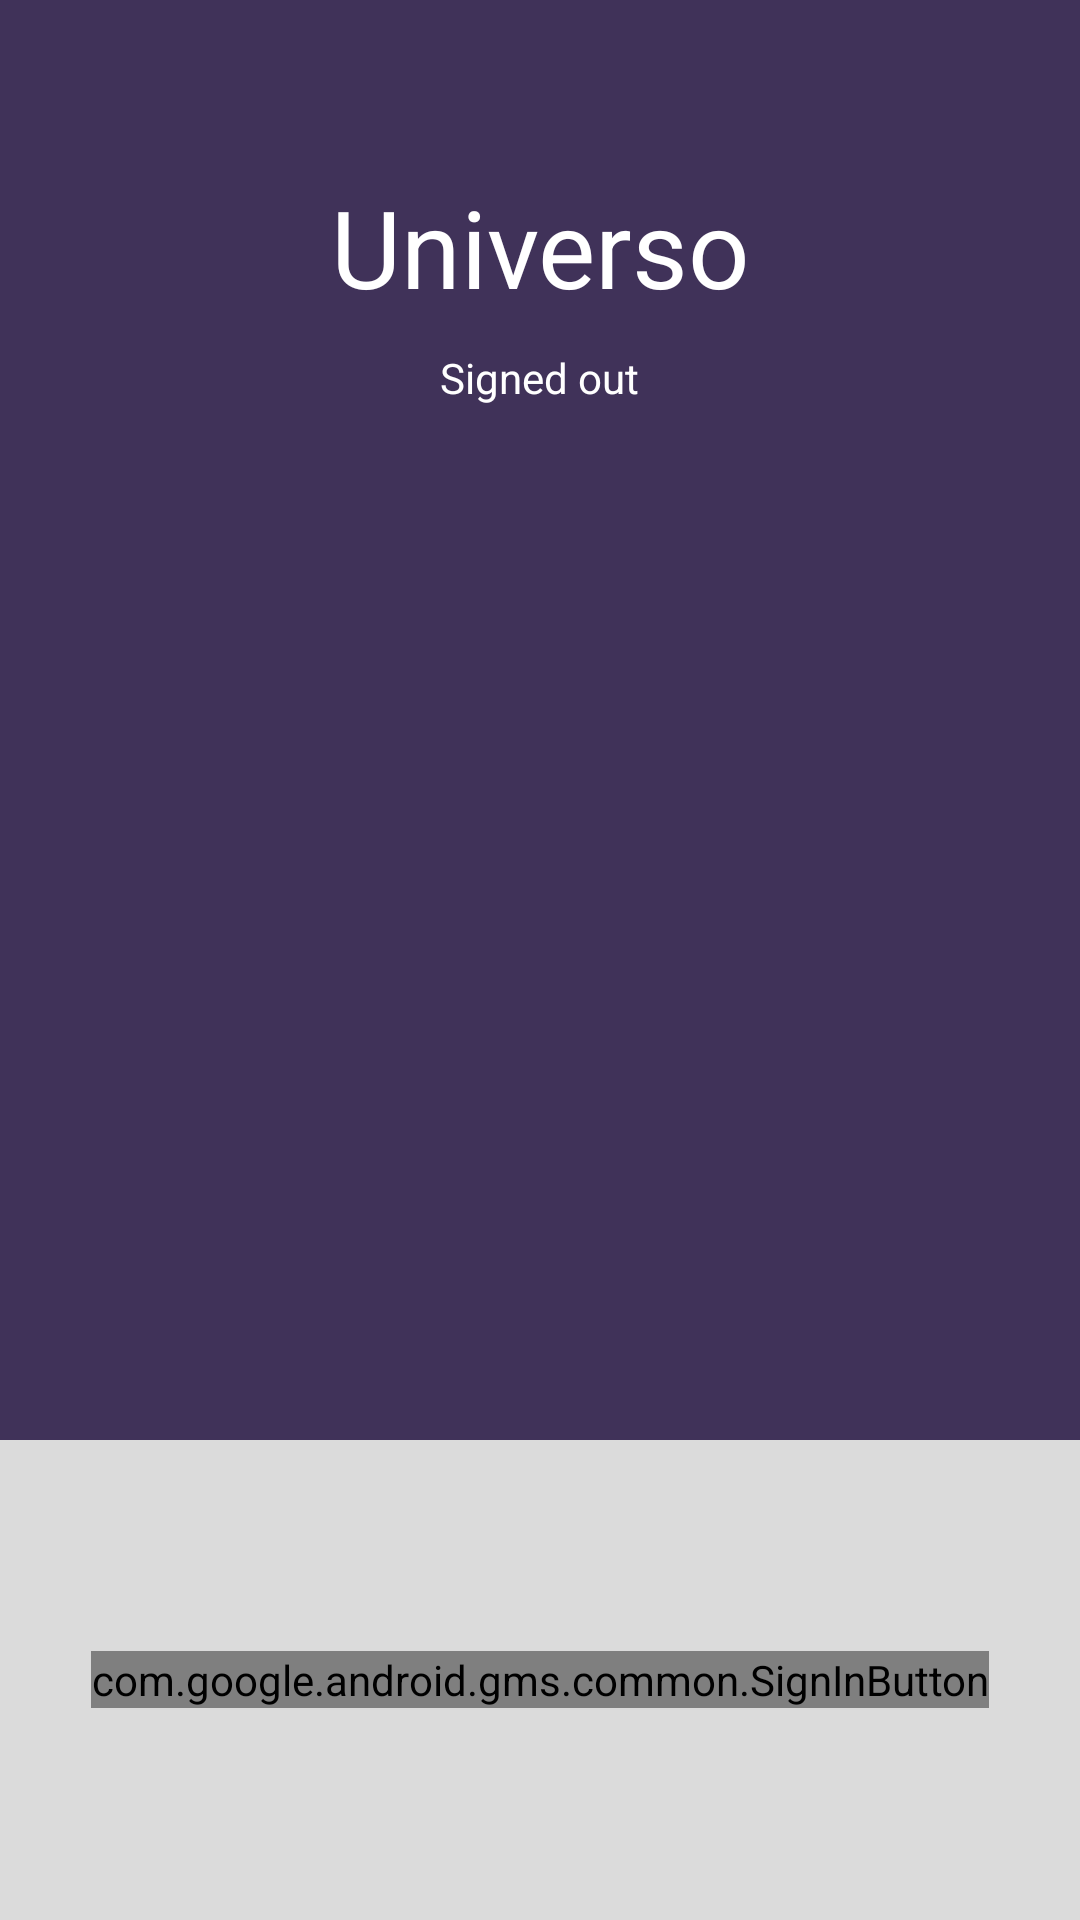

Write the Android layout XML for this screen, with the resource values it uses.
<!-- AndroidManifest.xml: activity theme AppTheme.NoActionBar -->
<!-- res/layout/activity_sign_in.xml -->
<LinearLayout xmlns:android="http://schemas.android.com/apk/res/android"
    xmlns:tools="http://schemas.android.com/tools"
    android:id="@+id/main_layout"
    android:layout_width="match_parent"
    android:layout_height="match_parent"
    android:background="@color/blue_grey_700"
    android:orientation="vertical"
    android:weightSum="4"
    tools:context=".activity.SignInActivity">

    <LinearLayout
        android:layout_width="match_parent"
        android:layout_height="0dp"
        android:layout_weight="3"
        android:background="@color/galaxy"
        android:gravity="center_horizontal"
        android:orientation="vertical">

        <ImageView
            android:id="@+id/google_icon"
            android:layout_width="48dp"
            android:layout_height="48dp"
            android:layout_marginBottom="10dp" />

        <TextView
            android:id="@+id/title_text"
            android:layout_width="wrap_content"
            android:layout_height="wrap_content"
            android:layout_marginBottom="10dp"
            android:gravity="center"
            android:text="@string/app_name"
            android:textColor="@android:color/white"
            android:textSize="36sp" />

        <TextView
            android:id="@+id/status"
            android:layout_width="wrap_content"
            android:layout_height="wrap_content"
            android:text="@string/signed_out"
            android:textColor="@android:color/white"
            android:textSize="14sp" />

        <TextView
            android:id="@+id/detail"
            android:layout_width="wrap_content"
            android:layout_height="wrap_content"
            android:fadeScrollbars="true"
            android:gravity="center"
            android:maxLines="5"
            android:padding="10dp"
            android:scrollbars="vertical"
            android:textColor="@android:color/white"
            android:textSize="14sp" />

        <Button
            android:id="@+id/button_optional_action"
            style="@style/Base.Widget.AppCompat.Button.Borderless.Colored"
            android:layout_width="wrap_content"
            android:layout_height="wrap_content"
            android:visibility="gone"
            tools:text="Optional Action"
            tools:visibility="visible" />

    </LinearLayout>


    <RelativeLayout
        android:layout_width="fill_parent"
        android:layout_height="0dp"
        android:layout_weight="1"
        android:background="@color/colorPrimary">

        <com.google.android.gms.common.SignInButton
            android:id="@+id/sign_in_button"
            android:layout_width="wrap_content"
            android:layout_height="wrap_content"
            android:layout_centerInParent="true"
            android:visibility="visible"
            tools:visibility="gone" />

        <LinearLayout
            android:id="@+id/sign_out_and_disconnect"
            android:layout_width="fill_parent"
            android:layout_height="wrap_content"
            android:layout_centerInParent="true"
            android:orientation="horizontal"
            android:paddingLeft="16dp"
            android:paddingRight="16dp"
            android:visibility="gone"
            tools:visibility="visible">

            <Button
                android:id="@+id/sign_out_button"
                android:layout_width="0dp"
                android:layout_height="wrap_content"
                android:layout_weight="1"
                android:text="@string/sign_out" />

            <Button
                android:id="@+id/disconnect_button"
                android:layout_width="0dp"
                android:layout_height="wrap_content"
                android:layout_weight="1"
                android:text="@string/disconnect" />
        </LinearLayout>

    </RelativeLayout>

</LinearLayout>
<!-- resources referenced by this layout -->
<resources>
  <color name="blue_grey_700">#455A64</color>
  <color name="colorPrimary">#dbdbdb</color>
  <color name="galaxy">#403259</color>
  <string name="app_name">Universo</string>
  <string name="disconnect">Disconnect</string>
  <string name="sign_out">Sign Out</string>
  <string name="signed_out">Signed out</string>
  <style name="AppTheme.NoActionBar">
          <item name="windowActionBar">false</item>
          <item name="windowNoTitle">true</item>
      </style>
</resources>
